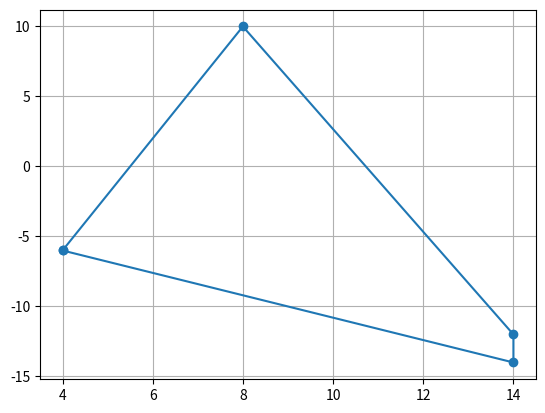

Generate this figure with matplotlib:
import matplotlib.pyplot as plt
#[(4, -6), (6, -14), (14, -12), (8, -10)]
x = [4,14,14,8]
x.append(x[0])
y = [-6,-14,-12,10]
y.append(y[0])

plt.plot(x,y,"o-")
plt.grid()
plt.show()